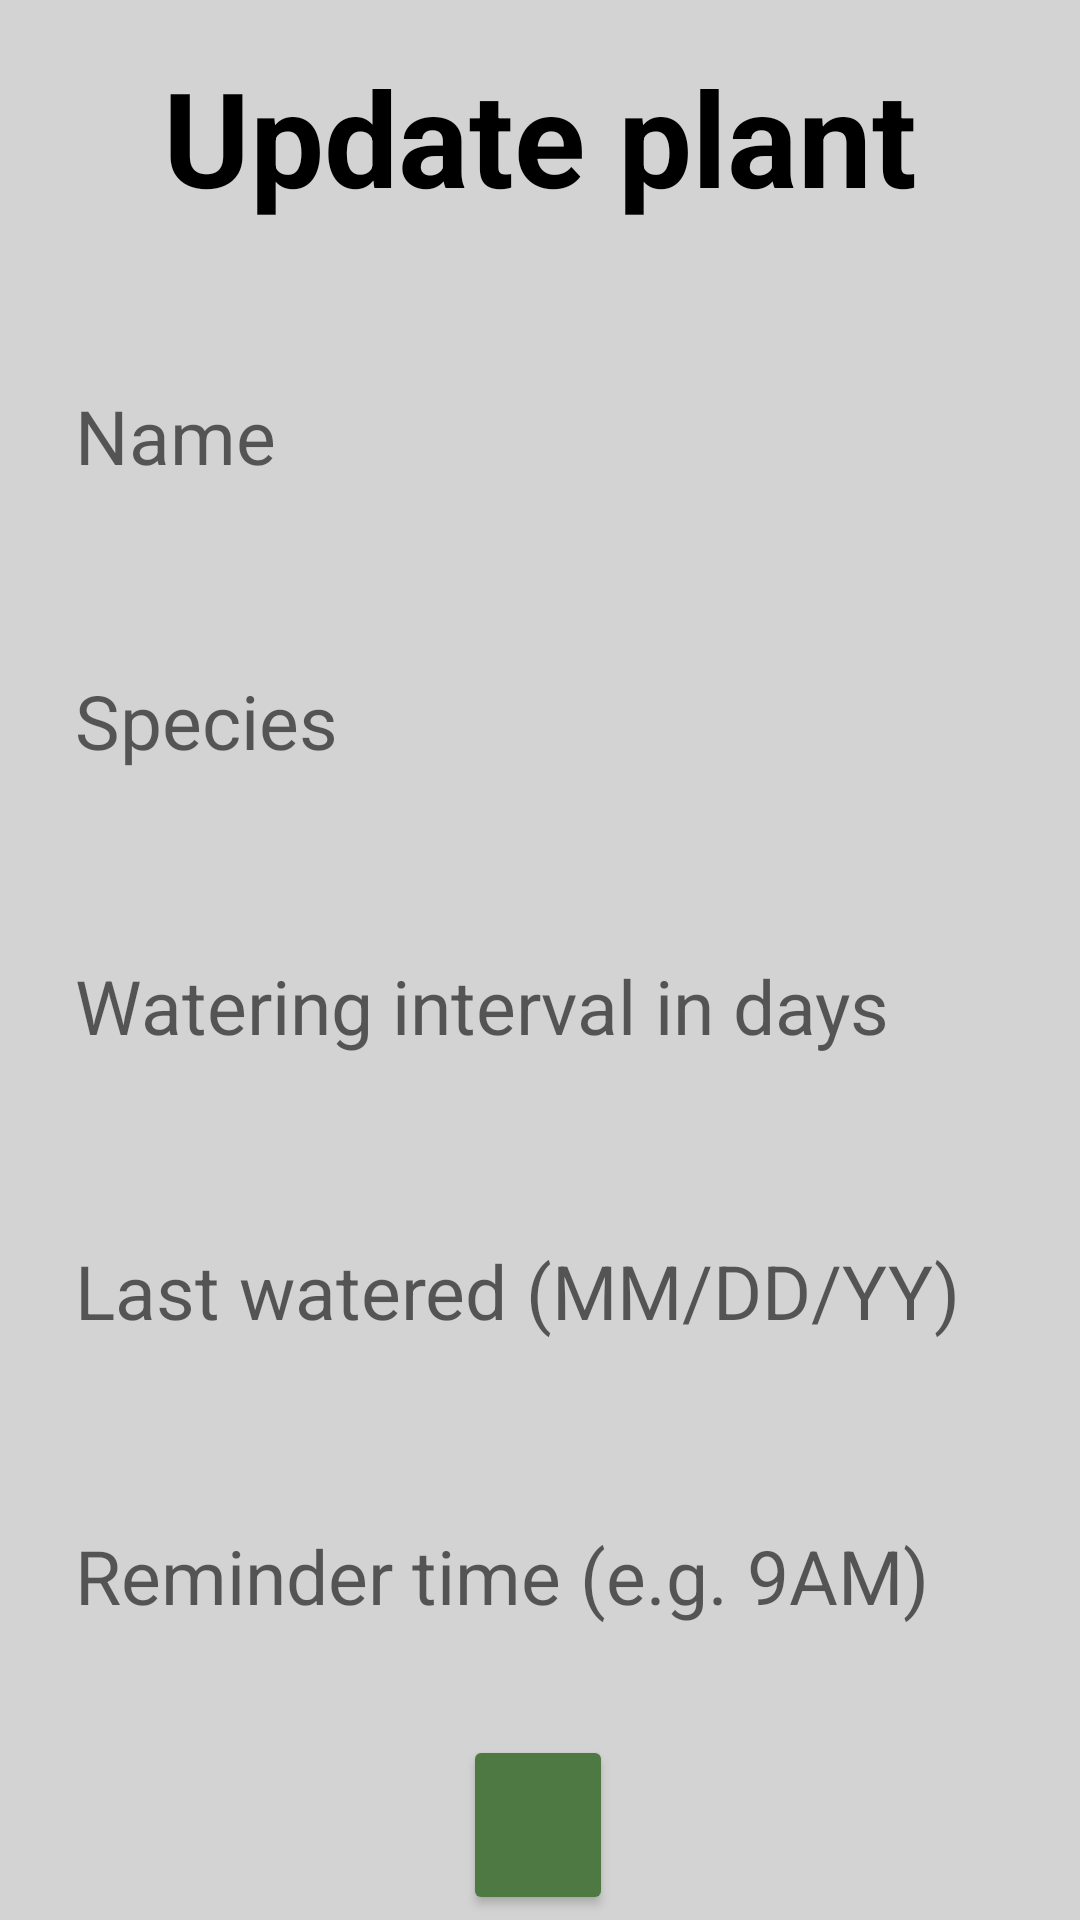

Here is an Android app screen rendered from its layout file. Give the layout XML and the strings, colors and styles it references.
<!-- AndroidManifest.xml: application theme Theme.BloomCare -->
<!-- res/layout/activity_update_plant.xml -->
<?xml version="1.0" encoding="utf-8"?>
<androidx.constraintlayout.widget.ConstraintLayout xmlns:android="http://schemas.android.com/apk/res/android"
    xmlns:app="http://schemas.android.com/apk/res-auto"
    xmlns:tools="http://schemas.android.com/tools"
    android:layout_width="match_parent"
    android:layout_height="match_parent"
    android:background="@color/bg_grey"
    tools:context=".AddPlantActivity">

    <TextView
        android:id="@+id/tvTitle"
        android:layout_width="wrap_content"
        android:layout_height="wrap_content"
        android:text="Update plant"
        android:textSize="44sp"
        android:textStyle="bold"
        android:textColor="@color/black"
        app:layout_constraintTop_toTopOf="parent"
        app:layout_constraintStart_toStartOf="parent"
        app:layout_constraintEnd_toEndOf="parent"
        android:layout_marginTop="16dp" />

    <EditText
        android:id="@+id/etvName"
        android:layout_width="match_parent"
        android:layout_height="71dp"
        android:layout_marginTop="35dp"
        android:background="@drawable/rounded_corner_view"
        android:hint="@string/name"
        android:padding="10dp"
        android:textColor="@color/fern_green"
        android:textSize="25sp"
        app:layout_constraintTop_toBottomOf="@+id/tvTitle"
        android:layout_marginLeft="15dp"
        android:layout_marginRight="15dp"

        tools:layout_editor_absoluteY="147dp" />

    <EditText
        android:id="@+id/etvSpecies"
        android:layout_width="match_parent"
        android:layout_height="71dp"
        android:layout_marginTop="24dp"
        android:background="@drawable/rounded_corner_view"
        android:hint="@string/species"
        android:padding="10dp"
        android:textColor="@color/black"
        android:textSize="25sp"
        app:layout_constraintTop_toBottomOf="@+id/etvName"
        tools:layout_editor_absoluteX="0dp"
        android:layout_marginLeft="15dp"
        android:layout_marginRight="15dp"/>

    <EditText
        android:id="@+id/etvInterval"
        android:layout_width="match_parent"
        android:layout_height="71dp"
        android:layout_marginTop="24dp"
        android:background="@drawable/rounded_corner_view"
        android:hint="@string/interval"
        android:padding="10dp"
        android:textColor="@color/black"
        android:textSize="25sp"
        app:layout_constraintTop_toBottomOf="@+id/etvSpecies"
        tools:layout_editor_absoluteX="0dp"
        android:layout_marginLeft="15dp"
        android:layout_marginRight="15dp"/>

    <EditText
        android:id="@+id/etvLastWatered"
        android:layout_width="match_parent"
        android:layout_height="71dp"
        android:layout_marginTop="24dp"
        android:background="@drawable/rounded_corner_view"
        android:hint="@string/lastWatered"
        android:padding="10dp"
        android:textColor="@color/black"
        android:textSize="25sp"
        app:layout_constraintTop_toBottomOf="@+id/etvInterval"
        tools:layout_editor_absoluteX="0dp"
        android:layout_marginLeft="15dp"
        android:layout_marginRight="15dp"/>

    <EditText
        android:id="@+id/etvReminderTime"
        android:layout_width="match_parent"
        android:layout_height="71dp"
        android:layout_marginTop="24dp"
        android:background="@drawable/rounded_corner_view"
        android:hint="@string/reminderTime"
        android:padding="10dp"
        android:textColor="@color/black"
        android:textSize="25sp"
        app:layout_constraintTop_toBottomOf="@+id/etvLastWatered"
        tools:layout_editor_absoluteX="0dp"
        android:layout_marginLeft="15dp"
        android:layout_marginRight="15dp"/>

    <Button
        android:id="@+id/bttnSave"
        android:layout_width="50dp"
        android:layout_height="60dp"
        android:layout_gravity="center_horizontal"
        android:layout_marginTop="16dp"
        android:backgroundTint="@color/fern_green"
        android:contentDescription="Save Button"
        android:textAlignment="center"
        android:textColor="@color/white"
        android:drawableLeft="@drawable/ic_baseline_add_24"
        android:drawablePadding="4dp"
        app:layout_constraintBottom_toBottomOf="parent"
        app:layout_constraintEnd_toEndOf="parent"
        app:layout_constraintHorizontal_bias="0.498"
        app:layout_constraintStart_toStartOf="parent"
        app:layout_constraintTop_toBottomOf="@+id/etvReminderTime" />




</androidx.constraintlayout.widget.ConstraintLayout>
<!-- resources referenced by this layout -->
<resources>
  <color name="bg_grey">#D3D3D3</color>
  <color name="black">#FF000000</color>
  <color name="fern_green">#4F7942</color>
  <color name="white">#FFFFFFFF</color>
  <string name="interval">Watering interval in days</string>
  <string name="lastWatered">Last watered (MM/DD/YY)</string>
  <string name="name">Name</string>
  <string name="reminderTime">Reminder time (e.g. 9AM)</string>
  <string name="species">Species</string>
  <style name="Theme.BloomCare" parent="Theme.AppCompat.Light.DarkActionBar">
          
          <item name="colorPrimary">@color/bg_grey</item>
          <item name="colorPrimaryDark">@color/black</item>
          <item name="colorAccent">@color/fern_green</item>
      </style>
</resources>
